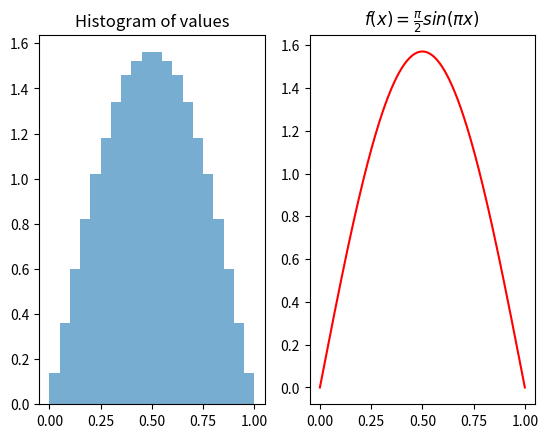

Write the Python code that produced this figure.
import matplotlib.pyplot as plt
import numpy as np
from scipy.integrate import quad

def f(x):
    ''' Constant A = pi/2 '''
    return (np.pi/2) * np.sin(np.pi*x)


def transformation(rarr):
    ''' Transforms an array of uniformly distributed
    random numbers (rarr) to an array (xarr) that 
    follows the distribution described by f(x,A). 
    Only valid if rarr is between 0 and 1.

    The transformation method is described in 
    Cowan 3.2. The integral of f(x') from 0 to x(r)
    is set equal to r, and solved.  
    '''

    xarr = (1/np.pi) * np.arccos(1-2*rarr)
    
    return xarr


def histogram(xarr,nbins=20):
    ''' Plots a histogram of x values on above image, 
    and the distribution function f(x) on below image.
    '''

    fig,(ax1,ax2) = plt.subplots(nrows=1,ncols=2)

    ax1.hist(xarr,bins=nbins,alpha=0.6,density=True)
    ax1.set_title("Histogram of values")
    ax2.plot(xarr,f(xarr),'r',label="Distribution function")
    ax2.set_title(r"$f(x) = \frac{\pi}{2} sin(\pi x)$")

    plt.show()
    plt.savefig("sin_hist.png")
    plt.close

##########################################

rarr = np.linspace(0,1,1000)
xarr = transformation(rarr)

histogram(xarr)
